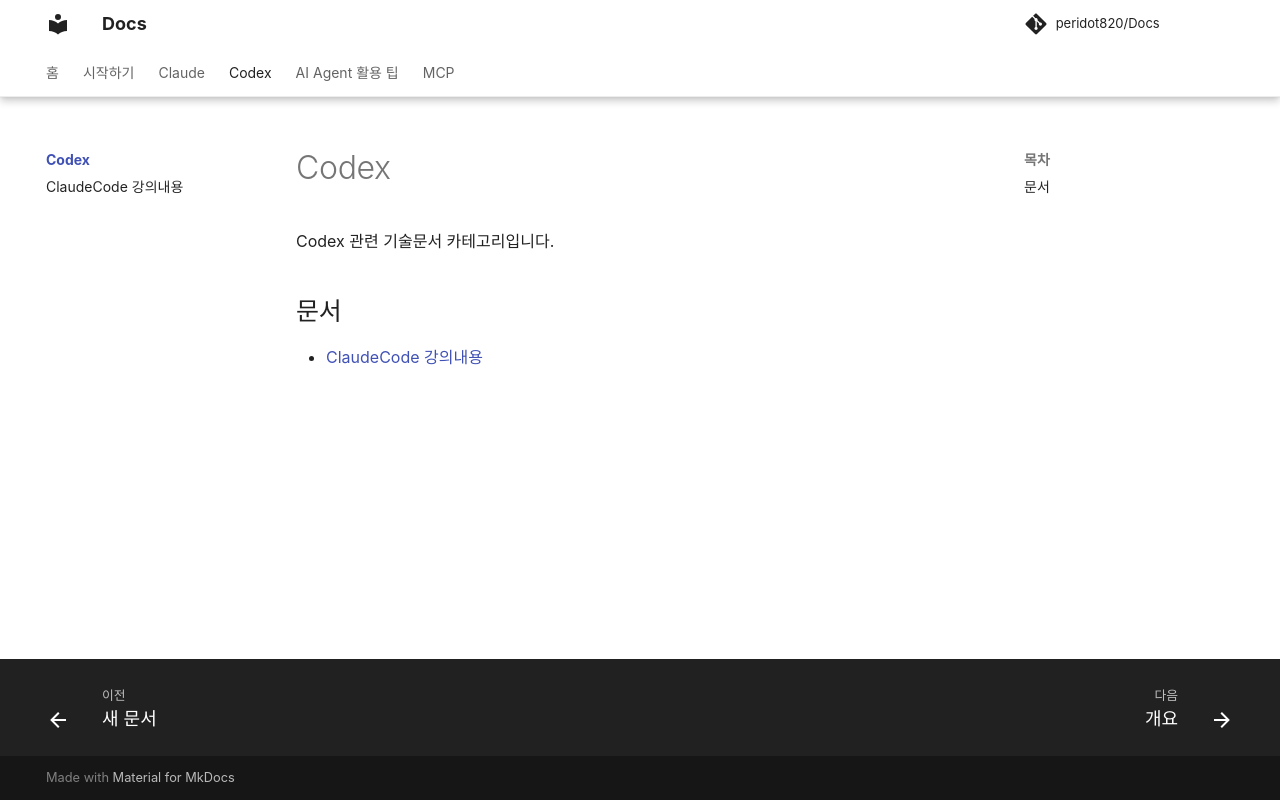

repository: peridot820/Docs · page: codex/index.html · generator: mkdocs

# Codex

Codex 관련 기술문서 카테고리입니다.

## 문서

- [ClaudeCode 강의내용](ClaudeCode강의내용.md)
